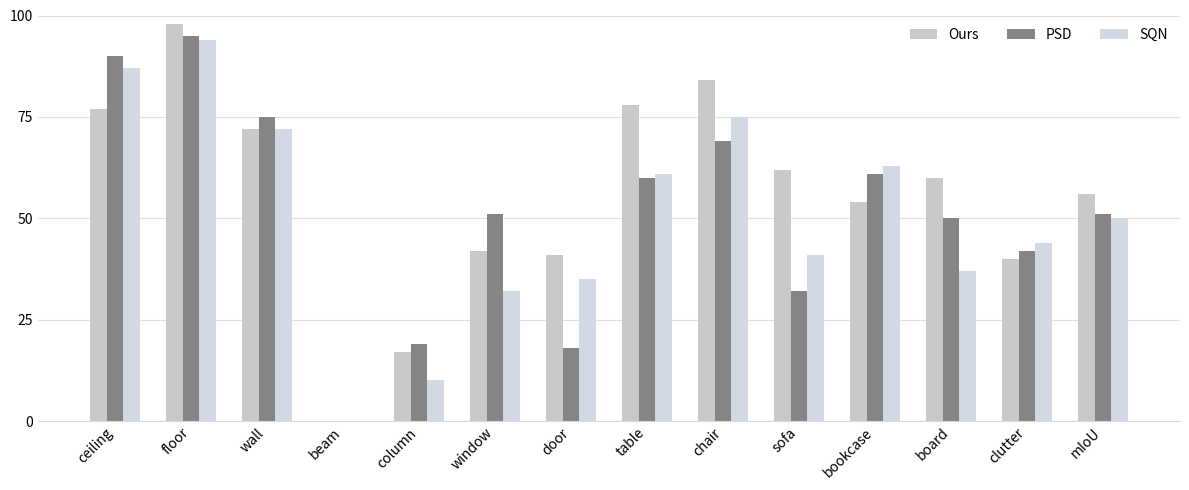

This chart was generated by the following Python code:

import matplotlib.pyplot as plt
import numpy as np

# 1. 类别名称
categories = [
    'ceiling', 'floor', 'wall', 'beam',
    'column', 'window', 'door', 'table',
    'chair', 'sofa', 'bookcase', 'board',
    'clutter', 'mIoU'
]

# 2. 实验数据（示例）
ours = [77, 98, 72, 0, 17, 42, 41,
        78, 84, 62, 54, 60, 40, 56]

psd = [90, 95, 75, 0, 19, 51, 18,
       60, 69, 32, 61, 50, 42, 51]

sqn = [87, 94, 72, 0, 10, 32, 35,
       61, 75, 41, 63, 37, 44, 50]

# 3. 设置横坐标和柱子宽度
x = np.arange(len(categories))
width = 0.22

# 4. 创建画布
plt.figure(figsize=(12, 5))

# 5. 绘制柱状图
plt.bar(x - width, ours, width,
        label='Ours', color='#C9C9C9')

plt.bar(x, psd, width,
        label='PSD', color='#858585')

plt.bar(x + width, sqn, width,
        label='SQN', color='#D2D9E4')

# 6. 设置横纵坐标
plt.xticks(x, categories, rotation=45, ha='right')
plt.yticks(np.arange(0, 101, 25))
plt.ylim(0, 100)

# 7. 设置水平网格线
plt.grid(axis='y', color='#E0E0E0', linewidth=0.8)
plt.gca().set_axisbelow(True)

# 8. 隐藏边框和刻度线
ax = plt.gca()

for side in ['top', 'right', 'left']:
    ax.spines[side].set_visible(False)

ax.spines['bottom'].set_color('#D9D9D9')
ax.tick_params(axis='both', length=0)

# 9. 设置图例
plt.legend(
    loc='upper right',
    ncol=3,
    frameon=False
)

# 10. 自动调整布局
plt.tight_layout()

# 11. 保存图片
#plt.savefig('bar_01.png', dpi=600, bbox_inches='tight')
#plt.savefig('bar_01.pdf', bbox_inches='tight')

# 12. 显示图表
plt.show()
